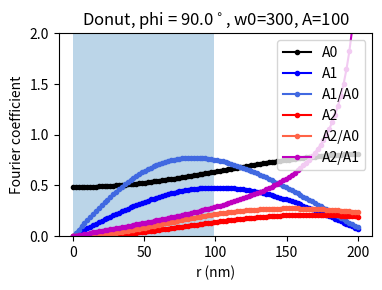
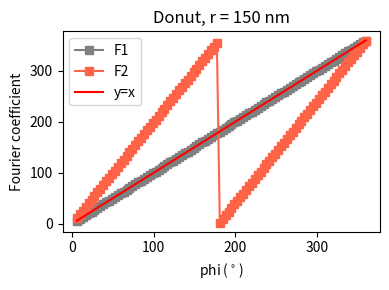

Write the Python code that produced these figures, in order.
# -*- coding: utf-8 -*-
"""
Created on Tue Nov 28 12:50:01 2023

@author: ckettmayer
"""

# import addcopyfighandler
import numpy as np
import matplotlib.pyplot as plt
import matplotlib as mpl
from scipy.fft import fft



#I con haz gaussiano
def Iorb_gauss(A,theta,r,phi,I0,w0):
    return(I0*np.exp(-(2/w0**2)*(A**2+r**2-2*A*r*np.cos(theta-phi))))

#I con haz donut
def Iorb_donut(A,theta,r,phi,I0,w0):
    return(I0*2*np.e*(A**2+r**2-2*A*r*np.cos(theta-phi))/(w0**2)*np.exp(-(2/w0**2)*(A**2+r**2-2*A*r*np.cos(theta-phi))))

I0 = 1
w0 = 300
B = 0

A = 150
N = 1000 #Cantidad de puntos en la órbita
theta = np.linspace(0, 2*np.pi,N)

#POSICION DE LA PARTÍCULA
r = 50
phi = np.pi * 1/2



##ELEGIR EL HAZ QUE SE VA A GRAFICAR##
# psf = input(prompt="PSF gauss (g) o dount (d)?: ")

psf = 'd'

if psf == 'g':
    def Iorb(A,theta,r,phi,I0,w0):
        return Iorb_gauss(A,theta,r,phi,I0,w0)          #haz gaussiano con máximo central
if psf == 'd':
    def Iorb(A,theta,r,phi,I0,w0):
        return Iorb_donut(A,theta,r,phi,I0,w0)        #haz donut con mínimo central      

if Iorb(0,0,0,0,I0,w0)>Iorb(0,0,20,0,I0,w0):   #para que se fije si estamos graficando gauss o donut
    haz = 'Gauss'
else:
    haz = 'Donut' 
    
    

def fourier_coef(x,y): 
    fft_values = fft(y)
    a0 = 2 * fft_values[0].real / len(x)
    a1 = 2 * fft_values[1].real / len(x)
    b1 = - 2 * fft_values[1].imag / len(x)
    a2 = 2 * fft_values[2].real / len(x)
    b2 = - 2 * fft_values[2].imag / len(x)
    return (a0,a1,b1,a2,b2)


x = theta
y = Iorb(A,theta,r,phi,I0,w0)



a0, a1, b1, a2, b2 = fourier_coef(x,y)[0], fourier_coef(x,y)[1], fourier_coef(x,y)[2], fourier_coef(x,y)[3], fourier_coef(x,y)[4]
A0 = (a0/2)
A1 = (a1**2+b1**2)**(1/2)
A2 = (a2**2+b2**2)**(1/2)

F1 = np.mod(np.arctan2(b1, a1), 2 * np.pi)
F2 = np.mod(np.arctan2(b2, a2), 2 * np.pi)


t0 = A0
t1 = A1 * np.cos(x - F1)  
t2 = A2 * np.cos(2 * x - F2)


#%%

#Fourier

# plt.figure(figsize=(4, 3))
# plt.plot(x,y, label= 'original', color='k')
# plt.plot(x,x*0+t0, label = 't0')
# plt.plot(x,t0+t1, label = 't0+t1', color='b')
# plt.plot(x,t0+t2, label = 't0+t2', color = 'r')
# plt.plot(x,t0+t1+t2, label = 't0+t1+t2', color = 'g')
# plt.legend()
# plt.ylim(-0.1,1.3)
# plt.title(f'r={r}nm')






#%%

A=100

phi = 1 * np.pi / 2  

# R variation
rplot = np.linspace(0.1,2*A,100)
a0_r = np.zeros(len(rplot))
a1_r = np.zeros(len(rplot))
b1_r = np.zeros(len(rplot))
a2_r = np.zeros(len(rplot))
b2_r = np.zeros(len(rplot))




for i in range(len(rplot)):
    x = theta
    y = Iorb(A,theta,rplot[i],phi,I0,w0) 
    a0_r[i], a1_r[i], b1_r[i], a2_r[i], b2_r[i] = fourier_coef(x,y)[0], fourier_coef(x,y)[1], fourier_coef(x,y)[2], fourier_coef(x,y)[3], fourier_coef(x,y)[4]

A0 = (a0_r/2)
A1 = (a1_r**2+b1_r**2)**(1/2)
A2 = (a2_r**2+b2_r**2)**(1/2)


F1_gauss = np.degrees(np.mod(np.arctan2(b1_r, a1_r), 2 * np.pi))
F1_donut = np.degrees(np.mod(np.arctan2(-b1_r, -a1_r), 2 * np.pi))
F2 = np.degrees(np.mod(np.arctan2(-b2_r, -a2_r), 2 * np.pi))


plt.figure(figsize=(4, 3))

plt.plot(rplot, A0, label='A0', color = 'k', marker='.')
plt.plot(rplot, A1, label='A1', color = 'b', marker='.')
plt.plot(rplot, A1/A0, label='A1/A0', color = 'royalblue', marker='.')


plt.plot(rplot, A2, label='A2', color = 'r', marker='.')
plt.plot(rplot, A2/A0, label='A2/A0', color = 'tomato', marker='.')
plt.plot(rplot, A2/A1, label='A2/A1', color = 'm', marker='.')

# plt.plot(rplot, F1_gauss, label='F1', color = 'grey', marker='s')

# plt.plot(rplot, F1_donut, label='F1', color = 'grey', marker='s')
# plt.plot(rplot, F2, label='F2', color = 'tomato', marker='s')

# plt.plot(rplot,rplot, color='r', label = 'y=x')

plt.fill_between(rplot, -0.1, 2, where=rplot < A, alpha=0.3)

plt.legend(loc='upper right')
plt.xlabel('r (nm)')
plt.ylabel('Fourier coefficient')
plt.ylim(0,2)
# plt.ylim(-10,400)
plt.title(f'{haz}, phi = {phi*180/np.pi}'+r'$^\circ$'+f', w0={w0}, A={A}')
plt.tight_layout()


#%%

r = 50 * 3

# phi variation
phiplot = np.linspace(0.1,2*np.pi,100)
a0_phi = np.zeros(len(rplot))
a1_phi = np.zeros(len(rplot))
b1_phi = np.zeros(len(rplot))
a2_phi = np.zeros(len(rplot))
b2_phi = np.zeros(len(rplot))

for i in range(len(rplot)):
    x = theta
    y = Iorb(A,theta,r,phiplot[i],I0,w0) 
    a0_phi[i], a1_phi[i], b1_phi[i], a2_phi[i], b2_phi[i] = fourier_coef(x,y)[0], fourier_coef(x,y)[1], fourier_coef(x,y)[2], fourier_coef(x,y)[3], fourier_coef(x,y)[4]
    
plt.figure(figsize=(4, 3))

A0 = (a0_phi/2)
A1 = (a1_phi**2+b1_phi**2)**(1/2)
A2 = (a2_phi**2+b2_phi**2)**(1/2)

F1_gauss = np.degrees(np.mod(np.arctan2(b1_phi, a1_phi), 2 * np.pi))
F1_donut = np.degrees(np.mod(np.arctan2(-b1_phi, -a1_phi), 2 * np.pi))
F2 = np.degrees(np.mod(np.arctan2(-b2_phi, -a2_phi), 2 * np.pi))


# plt.plot(phiplot*180/np.pi, A*A1/A0, label='A*A1/A0', color = 'k', marker='o')

# plt.plot(phiplot*180/np.pi, F1_gauss, label='F1', color = 'grey', marker='s')
plt.plot(phiplot*180/np.pi, F1_donut, label='F1', color = 'grey', marker='s')
plt.plot(phiplot*180/np.pi, F2, label='F2', color = 'tomato', marker='s')


plt.plot(phiplot*180/np.pi,phiplot*180/np.pi, color='r', label = 'y=x')

plt.legend()
plt.xlabel(r'phi ($^\circ$)')
plt.ylabel('Fourier coefficient')
# plt.ylim(-1,1)
plt.title(f'{haz}, r = {r} nm')
plt.tight_layout()

plt.show(block=False)




